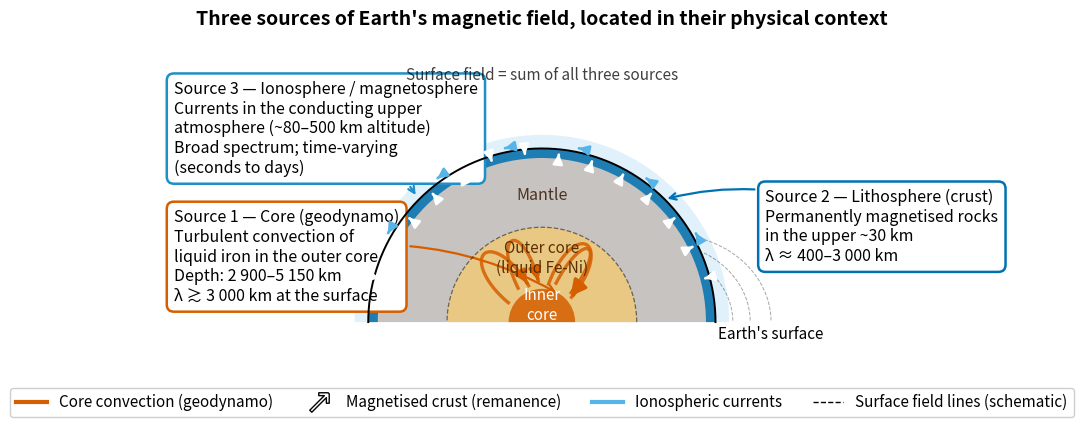

Write Python code to recreate this figure. (Note: this script raises an exception after producing the figure.)
"""
fig_three_sources_cross_section.py

Scientific content: A half-Earth cross-section locating the three sources of
the geomagnetic field — the geodynamo in the outer core, the magnetised
lithosphere, and the ionospheric/magnetospheric current systems — at their
correct radial positions and with schematic indications of the physical
process at each level.

Pedagogical purpose: Establish the *spatial* identity of the three sources
before introducing their *spectral* signature in the Mauersberger–Lowes
power spectrum. Replaces the slide that opens with the spectrum directly.

Original concept inspired by: Lowrie & Fichtner (2020) Fig. 12.4
(schematic of the geomagnetic field and its sources). DOI of textbook:
10.1017/9781108685917. Reproduces only the scientific content; all
graphical elements original.

Output: assets/figures/fig_three_sources_cross_section.png
License: CC-BY 4.0 (this script)
"""

import numpy as np
import matplotlib.pyplot as plt
import matplotlib as mpl
import matplotlib.patches as mpatches
from matplotlib.patches import FancyArrowPatch

# ── Global rcParams ─────────────────────────────────────────────────
mpl.rcParams.update({
    "font.size": 13,
    "axes.titlesize": 15,
    "axes.labelsize": 13,
    "xtick.labelsize": 12,
    "ytick.labelsize": 12,
    "legend.fontsize": 11,
    "figure.dpi": 150,
    "savefig.dpi": 300,
})

# Colorblind-safe palette (Okabe & Ito / WCAG AA)
C_CORE      = "#D55E00"   # vermilion — geodynamo
C_OUTERCORE = "#F0C97A"   # light orange — outer core fluid
C_MANTLE    = "#8B5A3C"   # warm brown — silicate mantle
C_LITHO     = "#0072B2"   # blue — magnetised lithosphere
C_ATMOS     = "#56B4E9"   # sky blue — ionosphere
C_FIELD     = "#000000"   # black — field-line annotations

# ── Earth radii (km) ────────────────────────────────────────────────
R_EARTH = 6371.0
R_CMB   = 3480.0   # core-mantle boundary
R_ICB   = 1220.0   # inner-core boundary
R_LITHO = 6271.0   # base of lithosphere ~100 km
R_IONO  = 6471.0   # ~100 km altitude (E-region)
R_MAGSPH = 6871.0  # ~500 km altitude — illustrative boundary

# ── Figure layout ───────────────────────────────────────────────────
fig, ax = plt.subplots(figsize=(11, 9))

# Background sky for atmosphere
sky = mpatches.Wedge((0, 0), R_MAGSPH, 0, 180,
                     facecolor=C_ATMOS, alpha=0.18, edgecolor="none", zorder=0)
ax.add_patch(sky)

# Mantle
mantle = mpatches.Wedge((0, 0), R_EARTH, 0, 180,
                        facecolor=C_MANTLE, alpha=0.30, edgecolor="none", zorder=1)
ax.add_patch(mantle)

# Lithosphere (thin shell, exaggerated visually but labelled)
litho = mpatches.Wedge((0, 0), R_EARTH, 0, 180,
                       width=350, # visually exaggerated shell thickness
                       facecolor=C_LITHO, alpha=0.85, edgecolor="none", zorder=2)
ax.add_patch(litho)

# Outer core
outercore = mpatches.Wedge((0, 0), R_CMB, 0, 180,
                           facecolor=C_OUTERCORE, alpha=0.85,
                           edgecolor="none", zorder=3)
ax.add_patch(outercore)

# Inner core
innercore = mpatches.Wedge((0, 0), R_ICB, 0, 180,
                           facecolor=C_CORE, alpha=0.85,
                           edgecolor="none", zorder=4)
ax.add_patch(innercore)

# Earth's surface line
theta = np.linspace(0, np.pi, 400)
ax.plot(R_EARTH * np.cos(theta), R_EARTH * np.sin(theta),
        color="black", linewidth=1.4, zorder=5)
ax.plot(R_CMB * np.cos(theta), R_CMB * np.sin(theta),
        color="black", linewidth=0.9, linestyle="--", zorder=5, alpha=0.5)

# ── (1) Geodynamo: curved convection arrows in outer core ─────────
def add_curved_arrow(ax, center, r1, r2, theta_start, theta_end, color, lw=2.4):
    """Draw a curved arrow following an arc between two radii at given angles."""
    thetas = np.linspace(theta_start, theta_end, 30)
    # Helical-looking path: radius grows then shrinks
    rs = r1 + (r2 - r1) * np.sin(np.pi * (thetas - theta_start) / (theta_end - theta_start))
    xs = rs * np.cos(thetas)
    ys = rs * np.sin(thetas)
    ax.plot(xs, ys, color=color, linewidth=lw, alpha=0.85, zorder=4)
    # Arrow head
    arrow = FancyArrowPatch((xs[-2], ys[-2]), (xs[-1], ys[-1]),
                            arrowstyle='-|>', mutation_scale=18,
                            color=color, linewidth=lw, zorder=4)
    ax.add_patch(arrow)

# Three convection cells in the outer core
add_curved_arrow(ax, (0, 0), R_ICB + 200, R_CMB - 200,
                 np.deg2rad(150), np.deg2rad(110), C_CORE)
add_curved_arrow(ax, (0, 0), R_ICB + 200, R_CMB - 200,
                 np.deg2rad(80),  np.deg2rad(40),  C_CORE)
add_curved_arrow(ax, (0, 0), R_ICB + 300, R_CMB - 300,
                 np.deg2rad(125), np.deg2rad(95),  C_CORE)
add_curved_arrow(ax, (0, 0), R_ICB + 300, R_CMB - 300,
                 np.deg2rad(70),  np.deg2rad(45),  C_CORE)

# ── (2) Lithosphere: little magnetic dipole symbols ───────────────
# Show that the crust carries permanent magnetisation
np.random.seed(7)
n_dipoles = 14
dipole_angles = np.linspace(np.deg2rad(15), np.deg2rad(165), n_dipoles)
dipole_r = R_EARTH - 180   # set well inside the lithosphere band
for ang in dipole_angles:
    x0 = dipole_r * np.cos(ang)
    y0 = dipole_r * np.sin(ang)
    flip = 1 if np.random.rand() > 0.35 else -1
    dx = 240 * np.cos(ang) * flip
    dy = 240 * np.sin(ang) * flip
    arrow = FancyArrowPatch((x0 - dx/2, y0 - dy/2), (x0 + dx/2, y0 + dy/2),
                            arrowstyle='-|>', mutation_scale=14,
                            color="white", linewidth=2.0,
                            path_effects=[],
                            zorder=6)
    ax.add_patch(arrow)

# ── (3) Ionosphere: horizontal current arrows ────────────────────
iono_r = R_IONO + 50
iono_angles = np.linspace(np.deg2rad(30), np.deg2rad(150), 6)
for i, ang in enumerate(iono_angles):
    x0 = iono_r * np.cos(ang)
    y0 = iono_r * np.sin(ang)
    # Tangential direction (perpendicular to radial)
    tx = -np.sin(ang) * 220
    ty =  np.cos(ang) * 220
    arrow = FancyArrowPatch((x0 - tx/2, y0 - ty/2), (x0 + tx/2, y0 + ty/2),
                            arrowstyle='-|>', mutation_scale=14,
                            color=C_ATMOS, linewidth=2.0, zorder=6)
    ax.add_patch(arrow)

# ── (4) Schematic dipole field lines in space (the main field) ────
# Drawn outside the Earth, faintly, to indicate where the core field ends up
for r_factor in [1.10, 1.20, 1.32]:
    r = R_EARTH * r_factor
    # A dipole field line is r = r0 sin^2(theta), with theta from the dipole axis.
    # Plot a few of these emerging from the upper half.
    theta_line = np.linspace(np.deg2rad(2), np.deg2rad(178), 200)
    r_line = r * np.sin(theta_line)**2
    xs = r_line * np.cos(theta_line - np.pi/2)
    ys = r_line * np.sin(theta_line - np.pi/2) + 0  # rotate so axis is vertical
    # Keep only points above the surface and within plot bounds
    mask = (xs**2 + ys**2 >= R_EARTH**2) & (ys >= 0)
    ax.plot(xs[mask], ys[mask], color=C_FIELD, linewidth=0.7,
            alpha=0.35, linestyle="--", zorder=3)

# ── Source labels with leader lines ───────────────────────────────
# Core
ax.annotate("Source 1 — Core (geodynamo)\n"
            "Turbulent convection of\n"
            "liquid iron in the outer core\n"
            "Depth: 2 900–5 150 km\n"
            "λ ≳ 3 000 km at the surface",
            xy=(0.5 * R_ICB, 0.85 * R_ICB),
            xytext=(-13500, 2400),
            fontsize=11.5, ha="left", va="center",
            bbox=dict(boxstyle="round,pad=0.45", facecolor="white",
                      edgecolor=C_CORE, linewidth=1.8),
            arrowprops=dict(arrowstyle="->", color=C_CORE, lw=1.6,
                            connectionstyle="arc3,rad=-0.20"))

# Lithosphere
ax.annotate("Source 2 — Lithosphere (crust)\n"
            "Permanently magnetised rocks\n"
            "in the upper ~30 km\n"
            "λ ≈ 400–3 000 km",
            xy=(R_EARTH * np.cos(np.deg2rad(45)),
                R_EARTH * np.sin(np.deg2rad(45))),
            xytext=(8200, 3500),
            fontsize=11.5, ha="left", va="center",
            bbox=dict(boxstyle="round,pad=0.45", facecolor="white",
                      edgecolor=C_LITHO, linewidth=1.8),
            arrowprops=dict(arrowstyle="->", color=C_LITHO, lw=1.6,
                            connectionstyle="arc3,rad=0.20"))

# Ionosphere
ax.annotate("Source 3 — Ionosphere / magnetosphere\n"
            "Currents in the conducting upper\n"
            "atmosphere (~80–500 km altitude)\n"
            "Broad spectrum; time-varying\n"
            "(seconds to days)",
            xy=(R_IONO * np.cos(np.deg2rad(135)),
                R_IONO * np.sin(np.deg2rad(135))),
            xytext=(-13500, 7100),
            fontsize=11.5, ha="left", va="center",
            bbox=dict(boxstyle="round,pad=0.45", facecolor="white",
                      edgecolor="#1F8FC9", linewidth=1.8),
            arrowprops=dict(arrowstyle="->", color="#1F8FC9", lw=1.6,
                            connectionstyle="arc3,rad=-0.20"))

# Interior labels (in-place, smaller, italic)
ax.text(0, R_ICB / 2, "Inner\ncore", fontsize=11, ha="center", va="center",
        color="white", style="italic", zorder=5)
ax.text(0, (R_ICB + R_CMB) / 2, "Outer core\n(liquid Fe-Ni)",
        fontsize=11, ha="center", va="center", color="#5C2F00",
        style="italic", zorder=5)
ax.text(0, (R_CMB + R_LITHO) / 2 - 200, "Mantle",
        fontsize=11.5, ha="center", va="center", color="#4D3221",
        style="italic", zorder=5)

# Tag the field lines
ax.text(0, R_EARTH * 1.42, "Surface field = sum of all three sources",
        fontsize=11, ha="center", va="center", color=C_FIELD,
        style="italic", alpha=0.75)

# ── Surface "ground line" tag ─────────────────────────────────────
ax.text(R_EARTH + 80, -120, "Earth's surface",
        fontsize=11, ha="left", va="top", color="black", style="italic")

# ── Axes cosmetics ────────────────────────────────────────────────
ax.set_xlim(-15500, 15500)
ax.set_ylim(-2000, 10200)
ax.set_aspect("equal")
ax.set_xticks([])
ax.set_yticks([])
for spine in ax.spines.values():
    spine.set_visible(False)

# Title and subtitle
ax.set_title("Three sources of Earth's magnetic field, located in their physical context",
             fontsize=14, pad=14, fontweight="bold")

# Legend (custom proxy artists)
from matplotlib.lines import Line2D
legend_handles = [
    Line2D([0], [0], color=C_CORE, lw=3, label="Core convection (geodynamo)"),
    Line2D([0], [0], marker=r'$\nearrow$', color='w', label="Magnetised crust (remanence)",
           markerfacecolor='white', markersize=14, markeredgecolor='black', lw=0),
    Line2D([0], [0], color=C_ATMOS, lw=3, label="Ionospheric currents"),
    Line2D([0], [0], color=C_FIELD, lw=1, linestyle="--",
           label="Surface field lines (schematic)"),
]
ax.legend(handles=legend_handles, loc="upper center",
          ncol=4, frameon=True, framealpha=0.95,
          bbox_to_anchor=(0.5, -0.01), fontsize=11)

# ── Save ──────────────────────────────────────────────────────────
fig.tight_layout()
fig.savefig("../figures/fig_three_sources_cross_section.png",
            dpi=300, bbox_inches="tight")
plt.close(fig)
print("Wrote assets/figures/fig_three_sources_cross_section.png")
